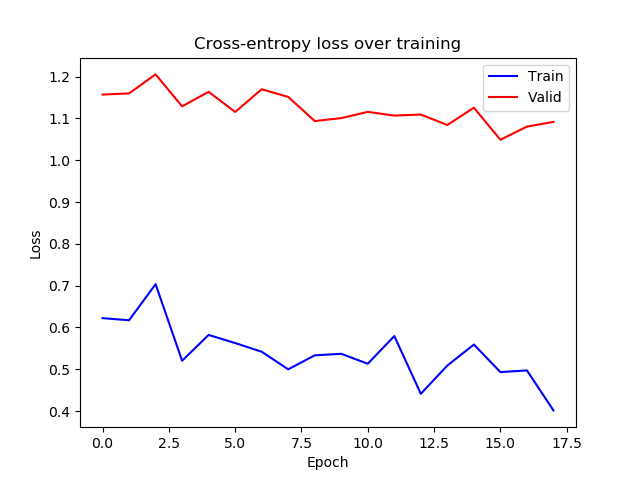

Source data for this figure (header and first rows):
epoch, train_loss, valid_loss
0, 0.6222, 1.157
1, 0.6172, 1.16
2, 0.7035, 1.206
3, 0.5202, 1.129
4, 0.5821, 1.164
5, 0.5626, 1.116
6, 0.5419, 1.17
7, 0.4998, 1.152
8, 0.5332, 1.094
9, 0.5369, 1.101
10, 0.5131, 1.116
11, 0.5793, 1.107
12, 0.4412, 1.109
13, 0.5088, 1.084
14, 0.5591, 1.126
15, 0.4931, 1.049
16, 0.4971, 1.081
17, 0.4014, 1.092
